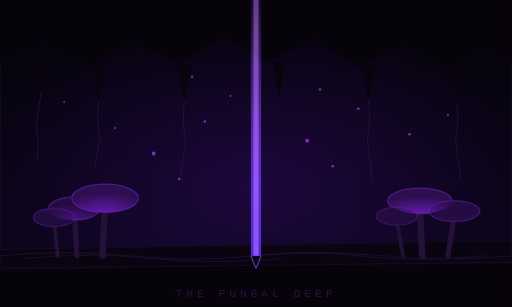
t = 0.00 s
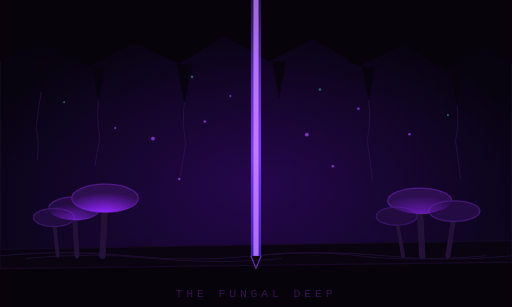
t = 1.75 s
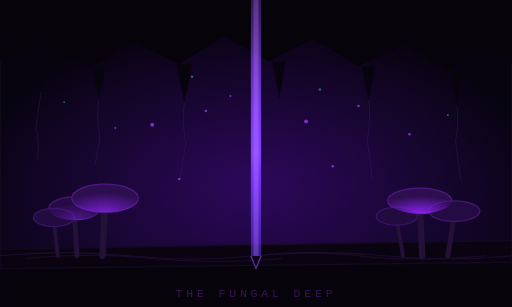
t = 3.38 s
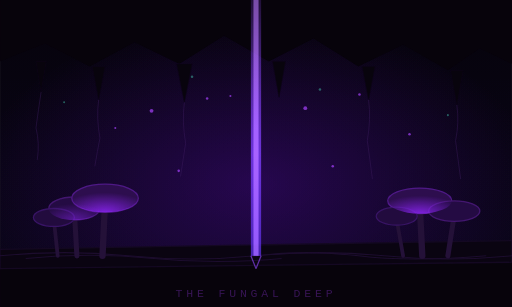
t = 5.00 s
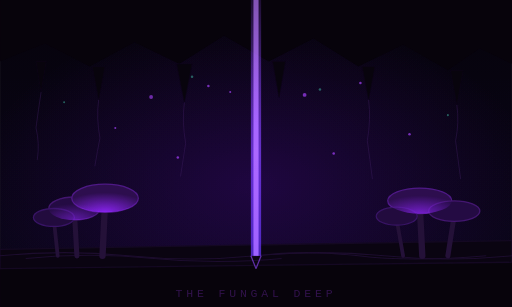
t = 6.63 s
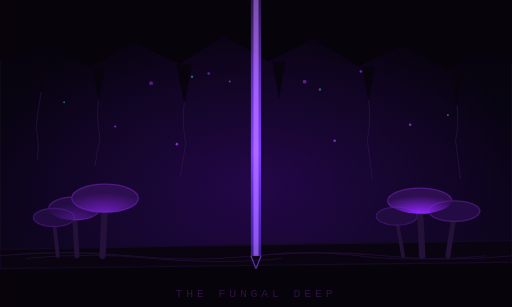
t = 8.25 s

The animated SVG that drew these frames (rendered in a browser with its animation timeline set to each time). Animation: 34 SMIL elements (animate=21,animateTransform=13); frames cover the first 8.25 s, repeats indefinitely.

<svg xmlns="http://www.w3.org/2000/svg" viewBox="0 0 400 240" style="filter: brightness(1.4)">
  <rect width="400" height="240" fill="#030206"/>

  <linearGradient id="deep-sky" x1="0" y1="0" x2="0" y2="1">
    <stop offset="0%" stop-color="#040208"/>
    <stop offset="50%" stop-color="#06030e"/>
    <stop offset="100%" stop-color="#080414"/>
  </linearGradient>
  <rect width="400" height="240" fill="url(#deep-sky)"/>

  <!-- Bioluminescent spore atmosphere — pulsing -->
  <radialGradient id="spore-atm" cx="50%" cy="60%" r="55%">
    <stop offset="0%" stop-color="#400880" stop-opacity="0.25">
      <animate attributeName="stop-opacity" values="0.25;0.45;0.25" dur="7s" repeatCount="indefinite"/>
    </stop>
    <stop offset="100%" stop-color="#400880" stop-opacity="0"/>
  </radialGradient>
  <rect width="400" height="240" fill="url(#spore-atm)"/>

  <!-- Cave ceiling — jagged, dripping stalactites -->
  <polygon points="0,0 400,0 400,50 375,38 350,55 315,35 280,52 245,30 210,48 175,28 140,50 105,33 70,52 35,34 0,48" fill="#050208"/>
  <!-- Stalactites more detailed -->
  <g fill="#060309" stroke="#0a0412" stroke-width="0.5">
    <polygon points="28,48  36,48  32,72"/>
    <polygon points="72,52  82,52  77,78"/>
    <polygon points="138,50 150,50 144,80"/>
    <polygon points="213,48 223,48 218,76"/>
    <polygon points="283,52 293,52 288,78"/>
    <polygon points="352,55 362,55 357,82"/>
  </g>
  <!-- Mycelium hanging from ceiling -->
  <g stroke="#301848" stroke-width="0.6" fill="none" opacity="0.5">
    <path d="M32,72 Q30,85 28,100 Q31,112 29,125"/>
    <path d="M77,78 Q75,92 78,108 Q76,118 74,130"/>
    <path d="M144,80 Q142,95 145,112 Q143,125 141,138"/>
    <path d="M288,78 Q290,93 287,110 Q289,124 291,140"/>
    <path d="M357,82 Q359,96 356,110 Q358,125 360,140"/>
  </g>

  <!-- Cave floor -->
  <polygon points="0,200 400,200 400,240 0,240" fill="#050208"/>
  <polygon points="0,195 400,188 400,205 0,210" fill="#07030c" stroke="#0e0618" stroke-width="1"/>
  <!-- Mycelium mat on floor -->
  <g stroke="#281240" stroke-width="0.8" fill="none" opacity="0.4">
    <path d="M0,200 Q50,195 100,200 Q150,205 200,200 Q250,195 300,200 Q350,205 400,200"/>
    <path d="M20,202 Q70,197 120,202 Q170,207 220,202"/>
    <path d="M200,200 Q240,195 280,200 Q320,205 380,200"/>
  </g>

  <!-- MUSHROOMS — large glowing clusters -->
  <!-- Left large cluster -->
  <g>
    <!-- Stems -->
    <line x1="60" y1="200" x2="58" y2="165" stroke="#1a0c28" stroke-width="4" stroke-linecap="round"/>
    <line x1="80" y1="200" x2="82" y2="158" stroke="#1a0c28" stroke-width="5" stroke-linecap="round"/>
    <line x1="45" y1="200" x2="42" y2="172" stroke="#1a0c28" stroke-width="3" stroke-linecap="round"/>
    <!-- Caps -->
    <ellipse cx="58" cy="163" rx="20" ry="9" fill="#1a0830" stroke="#301050" stroke-width="1"/>
    <ellipse cx="82" cy="155" rx="26" ry="11" fill="#200a38" stroke="#381260" stroke-width="1"/>
    <ellipse cx="42" cy="170" rx="16" ry="7" fill="#18082c" stroke="#280e48" stroke-width="1"/>
    <!-- Bioluminescent glow under caps — pulsing -->
    <radialGradient id="mush-l-glow" cx="50%" cy="100%" r="70%">
      <stop offset="0%" stop-color="#8020e0" stop-opacity="0.4">
        <animate attributeName="stop-opacity" values="0.4;0.8;0.4" dur="4s" repeatCount="indefinite"/>
      </stop>
      <stop offset="100%" stop-color="#8020e0" stop-opacity="0"/>
    </radialGradient>
    <ellipse cx="82" cy="155" rx="26" ry="11" fill="url(#mush-l-glow)"/>
    <ellipse cx="58" cy="163" rx="20" ry="9" fill="url(#mush-l-glow)" opacity="0.6"/>
  </g>

  <!-- Right large cluster -->
  <g>
    <line x1="330" y1="200" x2="328" y2="160" stroke="#1a0c28" stroke-width="5" stroke-linecap="round"/>
    <line x1="350" y1="200" x2="355" y2="168" stroke="#1a0c28" stroke-width="4" stroke-linecap="round"/>
    <line x1="315" y1="200" x2="310" y2="172" stroke="#1a0c28" stroke-width="3" stroke-linecap="round"/>
    <ellipse cx="328" cy="157" rx="25" ry="10" fill="#200a38" stroke="#381260" stroke-width="1"/>
    <ellipse cx="355" cy="165" rx="20" ry="8" fill="#1a0830" stroke="#301050" stroke-width="1"/>
    <ellipse cx="310" cy="169" rx="16" ry="7" fill="#18082c" stroke="#280e48" stroke-width="1"/>
    <!-- Right cluster glow — offset pulse -->
    <radialGradient id="mush-r-glow" cx="50%" cy="100%" r="70%">
      <stop offset="0%" stop-color="#8020e0" stop-opacity="0.4">
        <animate attributeName="stop-opacity" values="0.4;0.8;0.4" dur="4s" begin="2s" repeatCount="indefinite"/>
      </stop>
      <stop offset="100%" stop-color="#8020e0" stop-opacity="0"/>
    </radialGradient>
    <ellipse cx="328" cy="157" rx="25" ry="10" fill="url(#mush-r-glow)"/>
  </g>

  <!-- Centre — ley line descending — pulsing -->
  <linearGradient id="ley-down" x1="0" y1="0" x2="0" y2="1">
    <stop offset="0%" stop-color="#8040e0" stop-opacity="0.1">
      <animate attributeName="stop-opacity" values="0.1;0.25;0.1" dur="6s" repeatCount="indefinite"/>
    </stop>
    <stop offset="60%" stop-color="#6030c0" stop-opacity="0.6">
      <animate attributeName="stop-opacity" values="0.6;1;0.6" dur="6s" repeatCount="indefinite"/>
    </stop>
    <stop offset="100%" stop-color="#4020a0" stop-opacity="0.9">
      <animate attributeName="stop-opacity" values="0.9;0.5;0.9" dur="6s" repeatCount="indefinite"/>
    </stop>
  </linearGradient>
  <rect x="196" y="0" width="8" height="200" fill="url(#ley-down)"/>
  <rect x="198" y="0" width="4" height="200" fill="#c080ff">
    <animate attributeName="opacity" values="0.3;0.6;0.1;0.4;0.3" dur="6s" repeatCount="indefinite"/>
  </rect>
  <!-- Ley line vanishing into floor crack -->
  <g stroke="#8040e0" stroke-width="1" fill="none" opacity="0.5">
    <path d="M196,200 Q198,205 200,210"/>
    <path d="M204,200 Q202,205 200,210"/>
  </g>

  <!-- Floating spores — drifting upward -->
  <g fill="#a040f0">
    <circle cx="120" cy="120" r="1.5" opacity="0.5">
      <animateTransform attributeName="transform" type="translate" values="0 0; -2 -40; -2 -80" dur="12s" repeatCount="indefinite"/>
      <animate attributeName="opacity" values="0.5;0.5;0" dur="12s" repeatCount="indefinite"/>
    </circle>
    <circle cx="160" cy="95"  r="1" opacity="0.5">
      <animateTransform attributeName="transform" type="translate" values="0 0; 3 -30; 3 -60" dur="10s" begin="2s" repeatCount="indefinite"/>
      <animate attributeName="opacity" values="0.5;0.5;0" dur="10s" begin="2s" repeatCount="indefinite"/>
    </circle>
    <circle cx="240" cy="110" r="1.5" opacity="0.5">
      <animateTransform attributeName="transform" type="translate" values="0 0; -2 -35; -2 -70" dur="11s" begin="1s" repeatCount="indefinite"/>
      <animate attributeName="opacity" values="0.5;0.5;0" dur="11s" begin="1s" repeatCount="indefinite"/>
    </circle>
    <circle cx="280" cy="85"  r="1" opacity="0.5">
      <animateTransform attributeName="transform" type="translate" values="0 0; 2 -25; 2 -50" dur="9s" begin="3s" repeatCount="indefinite"/>
      <animate attributeName="opacity" values="0.5;0.5;0" dur="9s" begin="3s" repeatCount="indefinite"/>
    </circle>
    <circle cx="140" cy="140" r="1" opacity="0.5">
      <animateTransform attributeName="transform" type="translate" values="0 0; -3 -45; -3 -90" dur="14s" begin="4s" repeatCount="indefinite"/>
      <animate attributeName="opacity" values="0.5;0.5;0" dur="14s" begin="4s" repeatCount="indefinite"/>
    </circle>
    <circle cx="260" cy="130" r="1" opacity="0.5">
      <animateTransform attributeName="transform" type="translate" values="0 0; 3 -40; 3 -80" dur="13s" begin="5s" repeatCount="indefinite"/>
      <animate attributeName="opacity" values="0.5;0.5;0" dur="13s" begin="5s" repeatCount="indefinite"/>
    </circle>
    <circle cx="180" cy="75"  r="0.8" opacity="0.5">
      <animateTransform attributeName="transform" type="translate" values="0 0; -1 -20; -1 -40" dur="8s" begin="6s" repeatCount="indefinite"/>
      <animate attributeName="opacity" values="0.5;0.5;0" dur="8s" begin="6s" repeatCount="indefinite"/>
    </circle>
    <circle cx="320" cy="105" r="1" opacity="0.5">
      <animateTransform attributeName="transform" type="translate" values="0 0; 2 -30; 2 -60" dur="10s" begin="7s" repeatCount="indefinite"/>
      <animate attributeName="opacity" values="0.5;0.5;0" dur="10s" begin="7s" repeatCount="indefinite"/>
    </circle>
    <circle cx="90"  cy="100" r="0.8" opacity="0.5">
      <animateTransform attributeName="transform" type="translate" values="0 0; -2 -25; -2 -50" dur="11s" begin="8s" repeatCount="indefinite"/>
      <animate attributeName="opacity" values="0.5;0.5;0" dur="11s" begin="8s" repeatCount="indefinite"/>
    </circle>
  </g>
  <g fill="#40c0a0">
    <circle cx="150" cy="60"  r="1" opacity="0.35">
      <animateTransform attributeName="transform" type="translate" values="0 0; 2 -20; 2 -40" dur="9s" begin="9s" repeatCount="indefinite"/>
      <animate attributeName="opacity" values="0.35;0.35;0" dur="9s" begin="9s" repeatCount="indefinite"/>
    </circle>
    <circle cx="250" cy="70"  r="1" opacity="0.35">
      <animateTransform attributeName="transform" type="translate" values="0 0; -2 -18; -2 -36" dur="8s" begin="10s" repeatCount="indefinite"/>
      <animate attributeName="opacity" values="0.35;0.35;0" dur="8s" begin="10s" repeatCount="indefinite"/>
    </circle>
    <circle cx="350" cy="90"  r="0.8" opacity="0.35">
      <animateTransform attributeName="transform" type="translate" values="0 0; 3 -22; 3 -44" dur="10s" begin="11s" repeatCount="indefinite"/>
      <animate attributeName="opacity" values="0.35;0.35;0" dur="10s" begin="11s" repeatCount="indefinite"/>
    </circle>
    <circle cx="50"  cy="80"  r="0.8" opacity="0.35">
      <animateTransform attributeName="transform" type="translate" values="0 0; -2 -15; -2 -30" dur="7s" begin="12s" repeatCount="indefinite"/>
      <animate attributeName="opacity" values="0.35;0.35;0" dur="7s" begin="12s" repeatCount="indefinite"/>
    </circle>
  </g>

  <!-- Label -->
  <text x="200" y="232" font-family="monospace" font-size="9" fill="#2a1040" text-anchor="middle" letter-spacing="3">THE FUNGAL DEEP
    <animate attributeName="opacity" values="0.7;1;0.7" dur="8s" repeatCount="indefinite"/>
  </text>
</svg>
